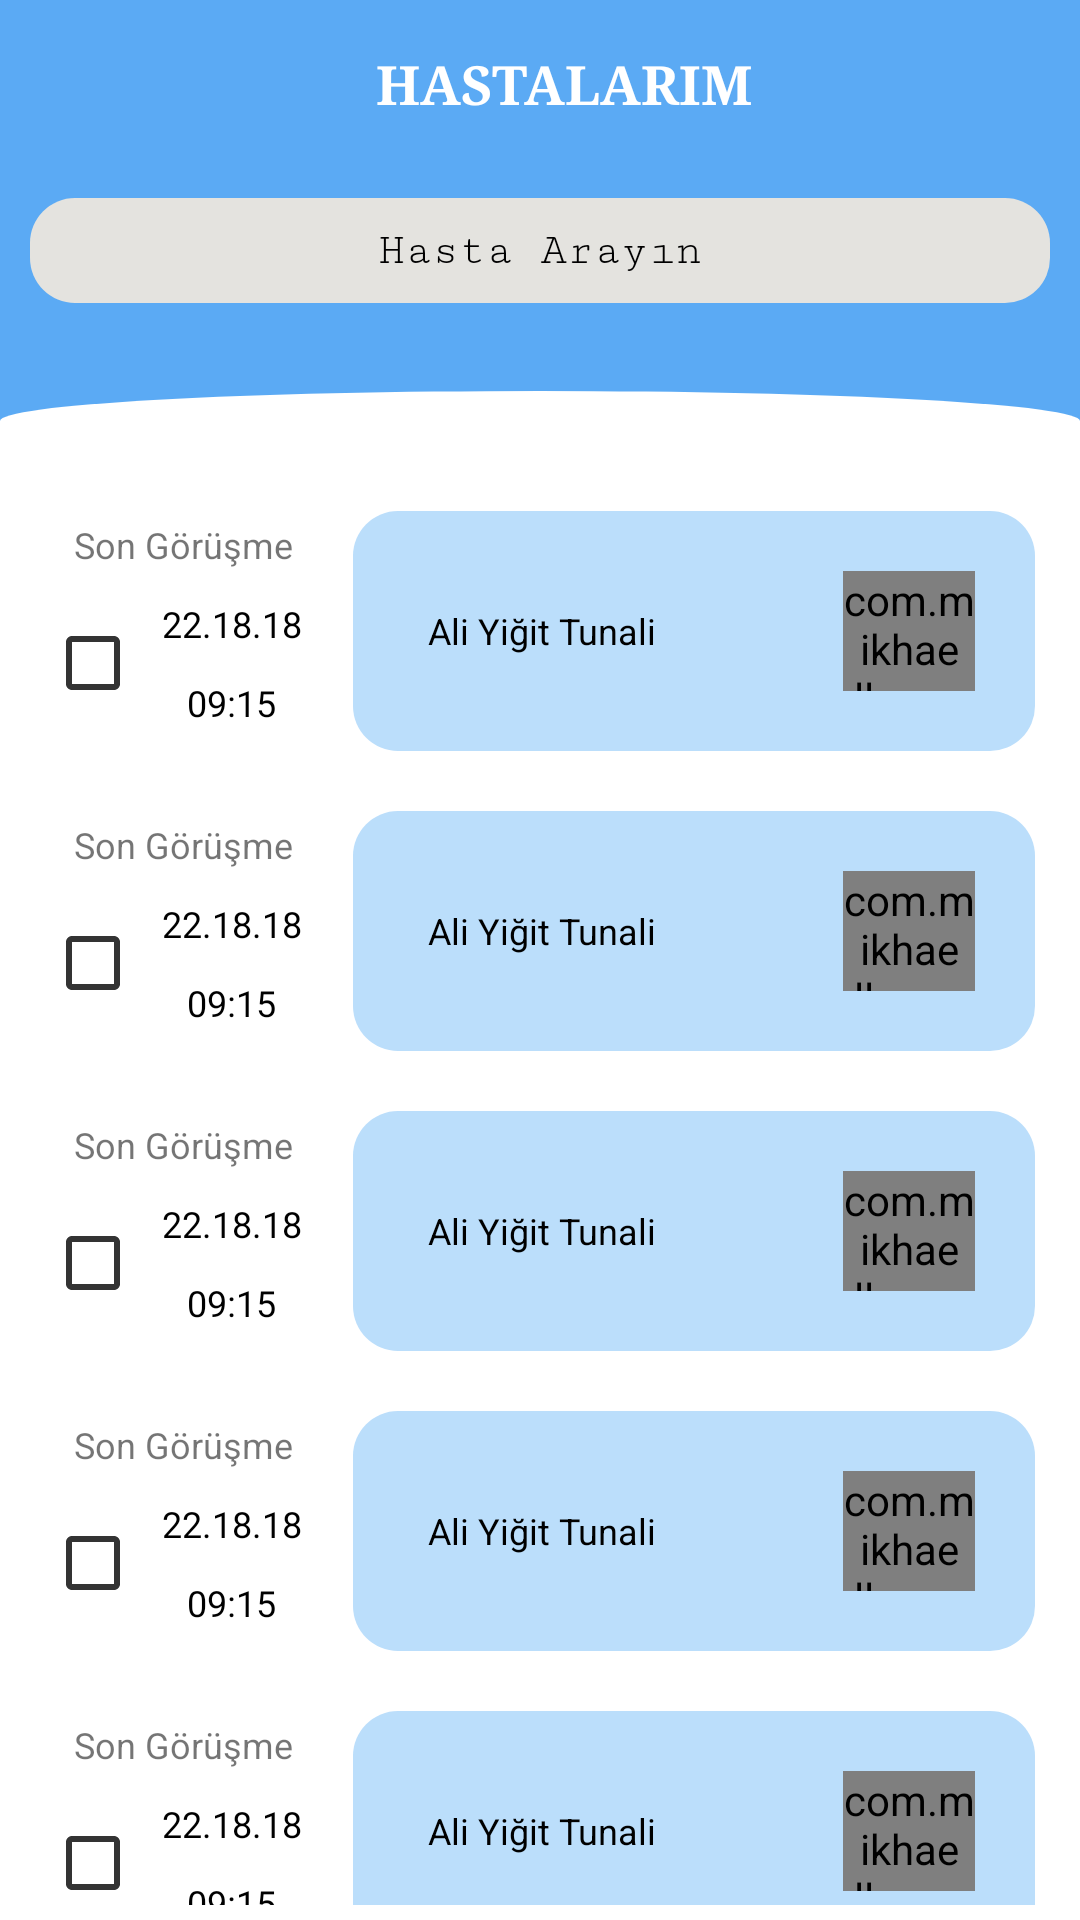

Layout XML and referenced resources for this Android screen:
<!-- AndroidManifest.xml: application theme AppTheme -->
<!-- res/layout/hastalar.xml -->
<?xml version="1.0" encoding="utf-8"?>
<android.support.design.widget.CoordinatorLayout xmlns:android="http://schemas.android.com/apk/res/android"
    xmlns:app="http://schemas.android.com/apk/res-auto"
    android:layout_width="match_parent"
    android:layout_height="match_parent">


    <android.support.design.widget.AppBarLayout
        android:id="@+id/analyzeAppBar"
        android:layout_width="match_parent"
        android:layout_height="150dp"
        app:elevation="0dp">

        <android.support.v7.widget.Toolbar
            android:layout_width="match_parent"
            android:layout_height="?attr/actionBarSize"
            android:background="@android:color/transparent">

            <RelativeLayout
                android:layout_width="match_parent"
                android:layout_height="match_parent">

                <TextView
                    android:layout_width="wrap_content"
                    android:layout_height="wrap_content"
                    android:layout_centerInParent="true"
                    android:fontFamily="serif"
                    android:text="HASTALARIM"
                    android:textColor="@color/white"
                    android:textSize="18dp"
                    android:textStyle="bold"

                    />

                
                
                
                
                
                
                
                


            </RelativeLayout>

        </android.support.v7.widget.Toolbar>

        <include layout="@layout/search_bar"></include>

    </android.support.design.widget.AppBarLayout>

    <RelativeLayout
        android:layout_width="match_parent"
        android:layout_height="match_parent"
        android:layout_marginTop="-20dp"
        android:background="@drawable/top_circle_shape"
        app:layout_behavior="@string/appbar_scrolling_view_behavior">

        <android.support.v4.widget.NestedScrollView
            android:layout_width="match_parent"
            android:layout_height="wrap_content"
            android:layout_marginTop="25dp"
            android:fillViewport="true"
            android:padding="5dp">

            <LinearLayout
                android:layout_width="match_parent"
                android:layout_height="match_parent"
                android:orientation="vertical">

                <include layout="@layout/hastalar_view"></include>
                <include layout="@layout/hastalar_view"></include>
                <include layout="@layout/hastalar_view"></include>
                <include layout="@layout/hastalar_view"></include>
                <include layout="@layout/hastalar_view"></include>
                <include layout="@layout/hastalar_view"></include>


            </LinearLayout>

        </android.support.v4.widget.NestedScrollView>


    </RelativeLayout>


</android.support.design.widget.CoordinatorLayout>
<!-- res/layout/search_bar.xml (included above) -->
<?xml version="1.0" encoding="utf-8"?>
<RelativeLayout xmlns:android="http://schemas.android.com/apk/res/android"

    android:layout_width="match_parent"
    android:layout_height="35dp"
    android:layout_margin="10dp">

    <RelativeLayout
        android:id="@+id/searchLayout"
        android:layout_width="match_parent"
        android:layout_height="match_parent"
        android:background="@drawable/round"
        android:visibility="visible">

        <LinearLayout
            android:id="@+id/search_jobLayout"
            android:layout_width="40dp"
            android:layout_height="match_parent"
            android:layout_alignParentStart="true"
            android:layout_marginBottom="1dp"
            android:layout_marginEnd="1dp"
            android:layout_marginTop="1dp"
            android:gravity="center">

            <ImageView
                android:id="@+id/search_job"
                android:layout_width="24dp"
                android:layout_height="24dp"
                android:clickable="true"
                android:focusable="true"
                android:src="@drawable/search" />

        </LinearLayout>


        <LinearLayout
            android:id="@+id/clearLayout"
            android:layout_width="40dp"
            android:layout_height="match_parent"
            android:layout_alignParentEnd="true"
            android:layout_marginBottom="1dp"
            android:layout_marginStart="1dp"
            android:layout_marginTop="1dp"
            android:gravity="center">

            <ImageView
                android:id="@+id/clearImage"
                android:layout_width="20dp"
                android:layout_height="20dp"
                android:scaleType="center"
                android:src="@drawable/ic_close_black_10dp" />

        </LinearLayout>

        <AutoCompleteTextView
            android:id="@+id/input_searchJob"
            android:layout_width="match_parent"
            android:layout_height="match_parent"
            android:layout_centerVertical="true"
            android:layout_toEndOf="@id/search_jobLayout"
            android:layout_toStartOf="@+id/clearLayout"
            android:background="@null"
            android:fontFamily="serif-monospace"
            android:gravity="center"
            android:hint="Hasta Arayın"
            android:imeOptions="actionSearch"
            android:inputType="textPostalAddress"
            android:padding="3dp"
            android:textColor="@color/black"
            android:textColorHint="@color/black"
            android:textSize="15sp"

            />


    </RelativeLayout>
</RelativeLayout>
<!-- res/layout/hastalar_view.xml (included above) -->
<?xml version="1.0" encoding="utf-8"?>
    <RelativeLayout xmlns:android="http://schemas.android.com/apk/res/android"
        xmlns:app="http://schemas.android.com/apk/res-auto"
        android:layout_width="match_parent"
    android:layout_margin="10dp"
        android:layout_height="80dp">

        <LinearLayout
            android:id="@+id/timeParent"
            android:layout_width="wrap_content"
            android:layout_height="wrap_content"
            android:gravity="center"
            android:orientation="vertical">

            <TextView
                android:layout_width="wrap_content"
                android:layout_height="wrap_content"
                android:padding="3dp"
                android:text="Son Görüşme"
                android:textSize="12dp"

                />

            <RelativeLayout
                android:layout_width="wrap_content"
                android:layout_height="wrap_content">

                <CheckBox
                    android:id="@+id/hastaDurum"
                    android:layout_width="wrap_content"
                    android:layout_height="wrap_content"
                    android:layout_centerVertical="true"
                    android:buttonTint="@color/oil"
                    android:theme="@style/MyCheckBox" />

                <LinearLayout
                    android:id="@+id/timeLayout"
                    android:layout_width="wrap_content"
                    android:layout_height="wrap_content"
                    android:layout_toEndOf="@+id/hastaDurum"
                    android:gravity="center"
                    android:orientation="vertical"
                    android:padding="2dp">

                    <TextView
                        android:layout_width="wrap_content"
                        android:layout_height="wrap_content"
                        android:padding="5dp"
                        android:text="22.18.18"
                        android:textAlignment="center"
                        android:textColor="@color/black"
                        android:textSize="12dp"


                        />

                    <TextView
                        android:layout_width="wrap_content"
                        android:layout_height="wrap_content"
                        android:padding="5dp"
                        android:text="09:15"
                        android:textAlignment="center"
                        android:textColor="@color/black"
                        android:textSize="12dp"


                        />


                </LinearLayout>
            </RelativeLayout>


        </LinearLayout>

        <RelativeLayout
            android:layout_width="match_parent"
            android:id="@+id/hastalarimName"
            android:layout_height="match_parent"
            android:layout_marginStart="10dp"
            android:layout_toEndOf="@+id/timeParent"
            android:background="@drawable/round"
            android:backgroundTint="@color/primary_light">

            <TextView
                android:id="@+id/hastaName"
                android:layout_width="wrap_content"
                android:layout_height="wrap_content"
                android:layout_centerVertical="true"
                android:layout_marginStart="20dp"
                android:padding="5dp"
                android:text="Ali Yiğit Tunali"
                android:textAlignment="textStart"
                android:textColor="@color/black"
                android:textSize="12dp" />

            <com.mikhaellopez.circularimageview.CircularImageView
                android:layout_width="44dp"
                android:layout_height="40dp"
                android:layout_alignParentEnd="true"
                android:layout_centerVertical="true"
                android:layout_marginEnd="20dp"
                android:src="@drawable/doctor"
                app:civ_border_color="@color/white"
                app:civ_border_width="2dp">

            </com.mikhaellopez.circularimageview.CircularImageView>


        </RelativeLayout>


    </RelativeLayout>
<!-- resources referenced by this layout -->
<resources>
  <color name="black">#000</color>
  <color name="oil">#333333</color>
  <color name="primary_light">#BBDEFB</color>
  <color name="white">#FFFFFF</color>
  <!-- drawable pencil (drawable) -->
  <?xml version="1.0" encoding="utf-8"?>
  <vector xmlns:android="http://schemas.android.com/apk/res/android"
      android:width="40dp"
      android:height="40dp"
      android:viewportWidth="64"
      android:viewportHeight="64">
  
      <path
          android:fillColor="#15910f"
          android:pathData="M62.463,1.543c-1.017-1.017-2.403-1.542-3.83-1.543-1.43,0.021-2.778,0.591-3.801,1.609l-2.446,2.443c-0.01,0.012-0.015,0.025-0.024,0.035l-31.909,31.819c-0.104,0.104-0.158,0.233-0.234,0.353-0.131,0.152-0.245,0.317-0.327,0.505l-3.254,7.5c-0.324,0.75-0.169,1.62
  0.397,2.211 0.392,0.41 0.927,0.631 1.476,0.631 0.241,0 0.486-0.043
  0.719-0.131l7.824-2.943c0.217-0.081 0.406-0.209 0.579-0.352 0.126-0.08
  0.262-0.14 0.367-0.245l32.035-31.945c0.006-0.006 0.008-0.014
  0.015-0.02l2.341-2.33c2.118-2.111 2.15-5.52
  0.072-7.597zm-35.905,37.576l-1.777-1.773 29.151-29.069
  1.776,1.773-29.15,29.069zm32.95-32.857l-0.916,0.912-1.784-1.779
  0.911-0.91c0.265-0.264 0.609-0.411 0.972-0.416 0.344-0.008 0.653,0.119 0.883,0.348
  0.491,0.49 0.459,1.319-0.066,1.845z" />
      <path
          android:fillColor="#15910f"
          android:pathData="M58.454,22.253c-1.128,0-2.04,0.911-2.04,2.034v33.611c0,1.121-0.915,2.033-2.04,2.033H6.12
  c-1.126,0-2.04-0.912-2.04-2.033V9.787c0-1.121,0.914-2.034,2.04-2.034h33.403c1.127,0,2.04-0.911,2.04-2.034
  s-0.913-2.034-2.04-2.034H6.12C2.745,3.685,0,6.422,0,9.787v48.111C0,61.263,2.745,64,6.12,64h48.254
  c3.374,0,6.12-2.737,6.12-6.102V24.287C60.494,23.164,59.581,22.253,58.454,22.253z" />
  </vector>
  <!-- drawable round (drawable) -->
  <?xml version="1.0" encoding="utf-8"?>
  <shape xmlns:android="http://schemas.android.com/apk/res/android"
      android:shape="rectangle">
      <solid android:color="@color/retro9" />
  
      <corners android:bottomRightRadius="15dp"
          android:bottomLeftRadius="15dp"
          android:topRightRadius="15dp"
          android:topLeftRadius="15dp"/>
  </shape>
  <!-- drawable top_circle_shape (drawable) -->
  <?xml version="1.0" encoding="utf-8"?>
  <layer-list xmlns:android="http://schemas.android.com/apk/res/android">
  
      <item android:top="10dp">
          <shape android:shape="rectangle"
  
              >
              <solid android:color="@color/white"></solid>
  
          </shape>
  
  
      </item>
      <item android:gravity="top" android:height="20dp" >
          <shape android:shape="oval">
  
              <solid android:color="@color/white">
  
              </solid>
  
          </shape>
      </item>
  
  </layer-list>
  <style name="MyCheckBox" parent="Theme.AppCompat.Light">
          <item name="colorControlNormal">@color/black</item>
          <item name="colorControlActivated">@color/white</item>
      </style>
  <style name="AppTheme" parent="Theme.AppCompat.Light.NoActionBar">
          
          <item name="colorPrimary">@color/tw__blue_default</item>
          <item name="colorPrimaryDark">@color/tw__blue_default</item>
          <item name="colorAccent">@color/tw__blue_default</item>
      </style>
  <color name="retro9">#e4e3df</color>
  <color name="tw__blue_default">#FF5BAAF4</color>
</resources>
